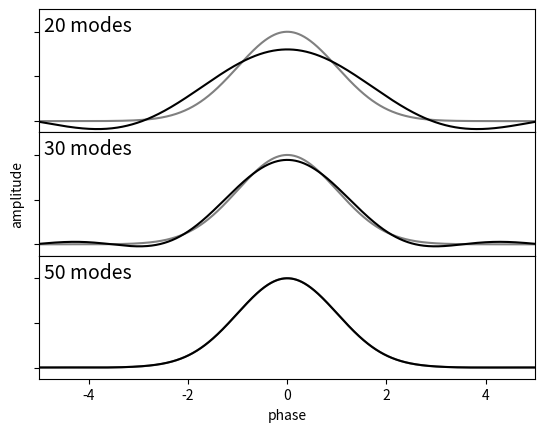

Generate this figure with matplotlib:
"""
Fourier Reconstruction of a Gaussian
------------------------------------
This figure demonstrates Fourier decomposition of a Gaussian
"""
# [redacted]
# License: BSD
#   The figure produced by this code is published in the textbook
#   "Statistics, Data Mining, and Machine Learning in Astronomy" (2013)
#   For more information, see http://astroML.github.com
import numpy as np
from matplotlib import pyplot as plt

from scipy.stats import norm

x = np.linspace(-50, 50, 10000)
y = norm.pdf(x, 0, 1)

fig = plt.figure()
fig.subplots_adjust(hspace=0)

kvals = [20, 30, 50]
subplots = [311, 312, 313]

for (k, subplot) in zip(kvals, subplots):
    ax = fig.add_subplot(subplot)

    # Use FFT to fit a truncated Fourier series
    y_fft = np.fft.fft(y)
    y_fft[k + 1:-k] = 0
    y_fit = np.fft.ifft(y_fft).real

    ax.plot(x, y, color='gray')
    ax.plot(x, y_fit, color='black')

    if k == 1:
        ax.text(0.01, 0.95, "1 mode", ha='left', va='top',
                fontsize=14, transform=ax.transAxes)
    else:
        ax.text(0.01, 0.95, "%i modes" % k, ha='left', va='top',
                fontsize=14, transform=ax.transAxes)

    if subplot == subplots[-1]:
        ax.set_xlabel('phase')
    else:
        ax.xaxis.set_major_formatter(plt.NullFormatter())

    if subplot == subplots[1]:
        ax.set_ylabel('amplitude')
    ax.yaxis.set_major_formatter(plt.NullFormatter())

    ax.set_xlim(-5, 5)
    ax.set_ylim(-0.05, 0.5)


plt.show()
